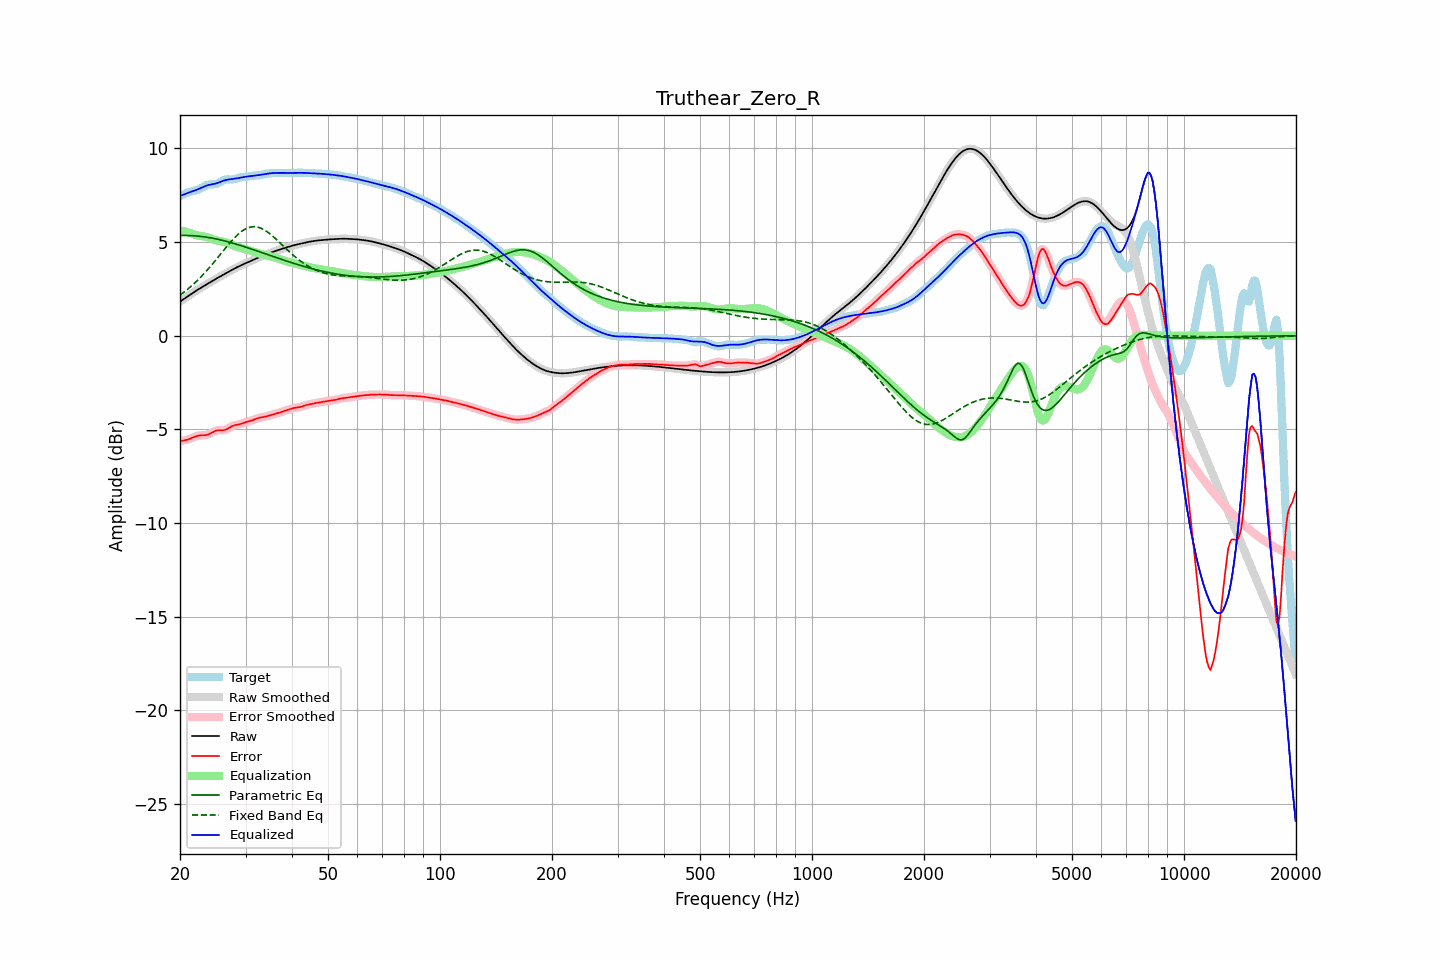

The table this chart was drawn from, first rows:
frequency, raw, error, smoothed, error_smoothed, equalization, parametric_eq, fixed_band_eq, equalized_raw, equalized_smoothed, target
20.00, 1.82, -5.62, 1.82, -5.62, 5.64, 5.35, 2.17, 7.46, 7.46, 7.44
20.20, 1.88, -5.61, 1.88, -5.61, 5.62, 5.35, 2.23, 7.50, 7.50, 7.49
20.40, 1.94, -5.60, 1.94, -5.60, 5.59, 5.36, 2.29, 7.53, 7.53, 7.53
20.61, 2.00, -5.58, 2.00, -5.58, 5.57, 5.35, 2.36, 7.56, 7.56, 7.58
20.81, 2.06, -5.56, 2.06, -5.56, 5.54, 5.35, 2.43, 7.60, 7.60, 7.62
21.02, 2.12, -5.53, 2.12, -5.53, 5.52, 5.35, 2.50, 7.63, 7.63, 7.65
21.23, 2.17, -5.51, 2.17, -5.50, 5.49, 5.35, 2.57, 7.67, 7.67, 7.68
21.44, 2.23, -5.47, 2.23, -5.47, 5.47, 5.35, 2.65, 7.70, 7.70, 7.70
21.66, 2.29, -5.43, 2.29, -5.43, 5.43, 5.34, 2.72, 7.72, 7.72, 7.72
21.87, 2.35, -5.40, 2.35, -5.40, 5.40, 5.34, 2.80, 7.75, 7.75, 7.74
22.09, 2.40, -5.37, 2.40, -5.37, 5.38, 5.33, 2.88, 7.78, 7.78, 7.77
22.31, 2.46, -5.34, 2.46, -5.34, 5.36, 5.32, 2.97, 7.81, 7.81, 7.80
22.54, 2.51, -5.32, 2.51, -5.33, 5.34, 5.31, 3.05, 7.85, 7.85, 7.83
22.76, 2.56, -5.32, 2.56, -5.32, 5.33, 5.30, 3.14, 7.89, 7.89, 7.88
22.99, 2.61, -5.31, 2.61, -5.31, 5.31, 5.29, 3.23, 7.93, 7.93, 7.93
23.22, 2.66, -5.31, 2.66, -5.31, 5.30, 5.28, 3.32, 7.97, 7.97, 7.97
23.45, 2.71, -5.30, 2.71, -5.30, 5.28, 5.27, 3.42, 8.00, 8.00, 8.02
23.69, 2.77, -5.28, 2.77, -5.28, 5.26, 5.26, 3.51, 8.03, 8.03, 8.05
23.92, 2.82, -5.25, 2.82, -5.25, 5.23, 5.24, 3.61, 8.05, 8.05, 8.07
24.16, 2.87, -5.21, 2.87, -5.21, 5.20, 5.23, 3.71, 8.07, 8.07, 8.08
24.40, 2.92, -5.16, 2.92, -5.16, 5.16, 5.21, 3.81, 8.08, 8.08, 8.08
24.65, 2.97, -5.12, 2.97, -5.12, 5.13, 5.19, 3.91, 8.10, 8.10, 8.09
24.89, 3.02, -5.08, 3.02, -5.08, 5.10, 5.18, 4.02, 8.12, 8.12, 8.10
25.14, 3.07, -5.05, 3.07, -5.05, 5.08, 5.16, 4.12, 8.15, 8.15, 8.12
25.39, 3.12, -5.04, 3.12, -5.04, 5.06, 5.14, 4.23, 8.18, 8.18, 8.16
25.65, 3.17, -5.04, 3.17, -5.04, 5.05, 5.12, 4.33, 8.21, 8.21, 8.21
25.91, 3.21, -5.04, 3.21, -5.04, 5.03, 5.10, 4.44, 8.25, 8.25, 8.26
26.16, 3.26, -5.04, 3.26, -5.04, 5.02, 5.08, 4.54, 8.28, 8.28, 8.30
26.43, 3.31, -5.02, 3.31, -5.02, 4.99, 5.06, 4.65, 8.30, 8.30, 8.33
26.69, 3.36, -4.99, 3.36, -4.99, 4.97, 5.04, 4.75, 8.32, 8.32, 8.35
26.96, 3.41, -4.94, 3.41, -4.94, 4.93, 5.01, 4.86, 8.34, 8.34, 8.35
27.23, 3.45, -4.89, 3.45, -4.89, 4.90, 4.99, 4.96, 8.35, 8.35, 8.34
27.50, 3.50, -4.84, 3.50, -4.84, 4.86, 4.97, 5.05, 8.36, 8.36, 8.34
27.77, 3.55, -4.80, 3.55, -4.80, 4.83, 4.94, 5.15, 8.37, 8.37, 8.35
28.05, 3.59, -4.77, 3.59, -4.78, 4.79, 4.92, 5.24, 8.38, 8.38, 8.37
28.33, 3.64, -4.76, 3.64, -4.76, 4.76, 4.89, 5.32, 8.40, 8.40, 8.40
28.62, 3.68, -4.74, 3.68, -4.74, 4.73, 4.86, 5.41, 8.41, 8.41, 8.42
28.90, 3.72, -4.73, 3.72, -4.72, 4.71, 4.84, 5.48, 8.43, 8.43, 8.45
29.19, 3.76, -4.70, 3.76, -4.70, 4.69, 4.81, 5.55, 8.45, 8.45, 8.46
29.48, 3.80, -4.67, 3.80, -4.67, 4.67, 4.78, 5.61, 8.47, 8.47, 8.47
29.78, 3.84, -4.64, 3.84, -4.64, 4.64, 4.76, 5.67, 8.48, 8.48, 8.48
30.08, 3.88, -4.61, 3.88, -4.61, 4.62, 4.73, 5.71, 8.50, 8.50, 8.49
30.38, 3.92, -4.58, 3.92, -4.58, 4.59, 4.70, 5.75, 8.51, 8.51, 8.50
30.68, 3.96, -4.56, 3.96, -4.56, 4.56, 4.67, 5.78, 8.51, 8.51, 8.52
30.99, 3.99, -4.54, 3.99, -4.54, 4.53, 4.64, 5.81, 8.52, 8.52, 8.53
31.30, 4.03, -4.51, 4.03, -4.51, 4.50, 4.62, 5.82, 8.53, 8.53, 8.54
31.61, 4.07, -4.48, 4.07, -4.48, 4.47, 4.59, 5.82, 8.54, 8.54, 8.55
31.93, 4.11, -4.44, 4.11, -4.44, 4.45, 4.56, 5.82, 8.55, 8.55, 8.55
32.24, 4.15, -4.41, 4.15, -4.41, 4.42, 4.53, 5.81, 8.57, 8.57, 8.56
32.57, 4.18, -4.38, 4.18, -4.39, 4.40, 4.50, 5.78, 8.58, 8.58, 8.57
32.89, 4.22, -4.36, 4.22, -4.36, 4.37, 4.47, 5.75, 8.59, 8.59, 8.58
33.22, 4.25, -4.35, 4.25, -4.35, 4.35, 4.44, 5.72, 8.60, 8.60, 8.60
33.55, 4.29, -4.33, 4.29, -4.33, 4.33, 4.41, 5.67, 8.62, 8.62, 8.62
33.89, 4.32, -4.32, 4.32, -4.32, 4.31, 4.38, 5.62, 8.63, 8.63, 8.64
34.23, 4.36, -4.30, 4.36, -4.30, 4.29, 4.35, 5.57, 8.65, 8.65, 8.65
34.57, 4.39, -4.27, 4.39, -4.27, 4.27, 4.32, 5.50, 8.66, 8.66, 8.66
34.92, 4.42, -4.25, 4.42, -4.25, 4.25, 4.29, 5.44, 8.67, 8.67, 8.67
35.27, 4.45, -4.22, 4.45, -4.22, 4.23, 4.26, 5.37, 8.68, 8.68, 8.68
35.62, 4.48, -4.20, 4.48, -4.20, 4.20, 4.23, 5.29, 8.69, 8.69, 8.68
35.97, 4.51, -4.17, 4.51, -4.18, 4.18, 4.20, 5.22, 8.69, 8.69, 8.69
... 635 more rows
